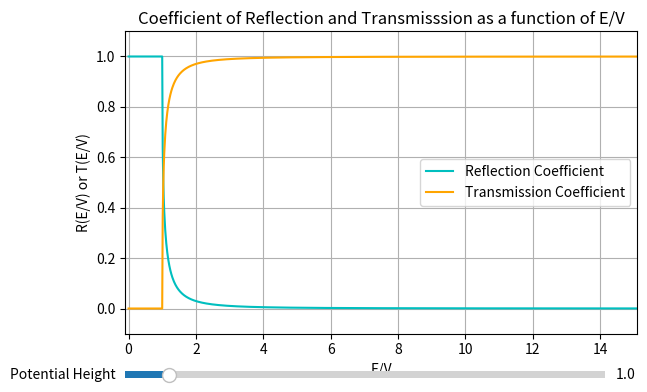

Python code for this plot:
'''
Coefficient of Reflection and Transmisssion as a function of E/V with slider as potential Height
for step potential

[redacted]
'''

import numpy as np
import matplotlib.pyplot as plt
from matplotlib.widgets import Slider

fig, ax = plt.subplots()
plt.subplots_adjust(0.10, 0.25)

E = np.linspace(0, 15.1, 1000)
V0 = 1
EV = E/V0


def f(IVariable):
    T = []
    R = []
    for i in range(len(IVariable)):
        if IVariable[i]<1:
            t = 0
            r = 1
        else:
            t = 4*((1-1/IVariable[i])**0.5)/(1+(1-1/IVariable[i])**0.5)**2
            r = 1-t
        T.append(t)
        R.append(r)
    return R, T


R, T = f(EV)
Rp, = plt.plot(EV, R, 'c')
Tp, = plt.plot(EV, T, 'orange')

plt.title('Coefficient of Reflection and Transmisssion as a function of E/V')
plt.xlabel('E/V')
plt.ylabel('R(E/V) or T(E/V)')
plt.legend(['Reflection Coefficient', 'Transmission Coefficient'])
plt.xlim([-0.1, 15.1])
plt.ylim([-0.1, 1.1])
plt.grid()

ax.margins(x=0)

vsp = plt.axes([0.10, 0.15, 0.75, 0.03], facecolor='yellow')

sv = Slider(vsp, 'Potential Height', 0.1, 10, valinit=V0)


def update(val):
    V = sv.val
    x_new= E/V
    Rn, Tn = f(x_new)
    Rp.set_ydata(Rn)
    Tp.set_ydata(Tn)

    fig.canvas.draw_idle()


sv.on_changed(update)


plt.show()



